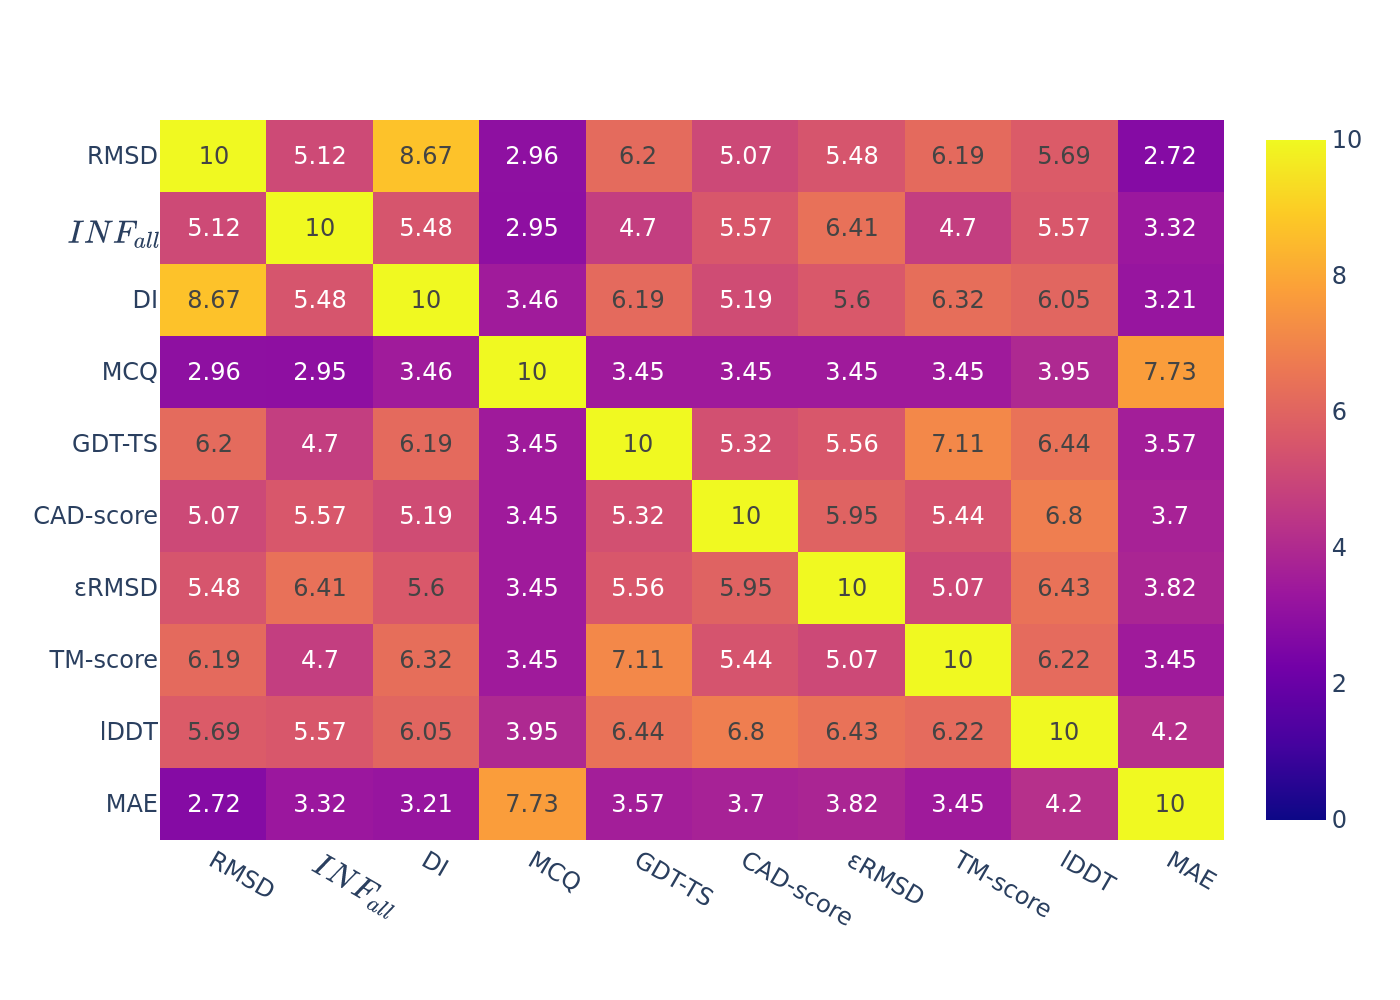

The file beside this chart, header and first rows:
, RMSD, $INF_{all}$, DI, MCQ, GDT-TS, CAD-score, εRMSD, TM-score, lDDT, MAE
RMSD, 10.0, 5.12, 8.67, 2.96, 6.2, 5.07, 5.48, 6.19, 5.69, 2.72
$INF_{all}$, 5.12, 10.0, 5.48, 2.95, 4.7, 5.57, 6.41, 4.7, 5.57, 3.32
DI, 8.67, 5.48, 10.0, 3.46, 6.19, 5.19, 5.6, 6.32, 6.05, 3.21
MCQ, 2.96, 2.95, 3.46, 10.0, 3.45, 3.45, 3.45, 3.45, 3.95, 7.73
GDT-TS, 6.2, 4.7, 6.19, 3.45, 10.0, 5.32, 5.56, 7.11, 6.44, 3.57
CAD-score, 5.07, 5.57, 5.19, 3.45, 5.32, 10.0, 5.95, 5.44, 6.8, 3.7
εRMSD, 5.48, 6.41, 5.6, 3.45, 5.56, 5.95, 10.0, 5.07, 6.43, 3.82
TM-score, 6.19, 4.7, 6.32, 3.45, 7.11, 5.44, 5.07, 10.0, 6.22, 3.45
lDDT, 5.69, 5.57, 6.05, 3.95, 6.44, 6.8, 6.43, 6.22, 10.0, 4.2
MAE, 2.72, 3.32, 3.21, 7.73, 3.57, 3.7, 3.82, 3.45, 4.2, 10.0
